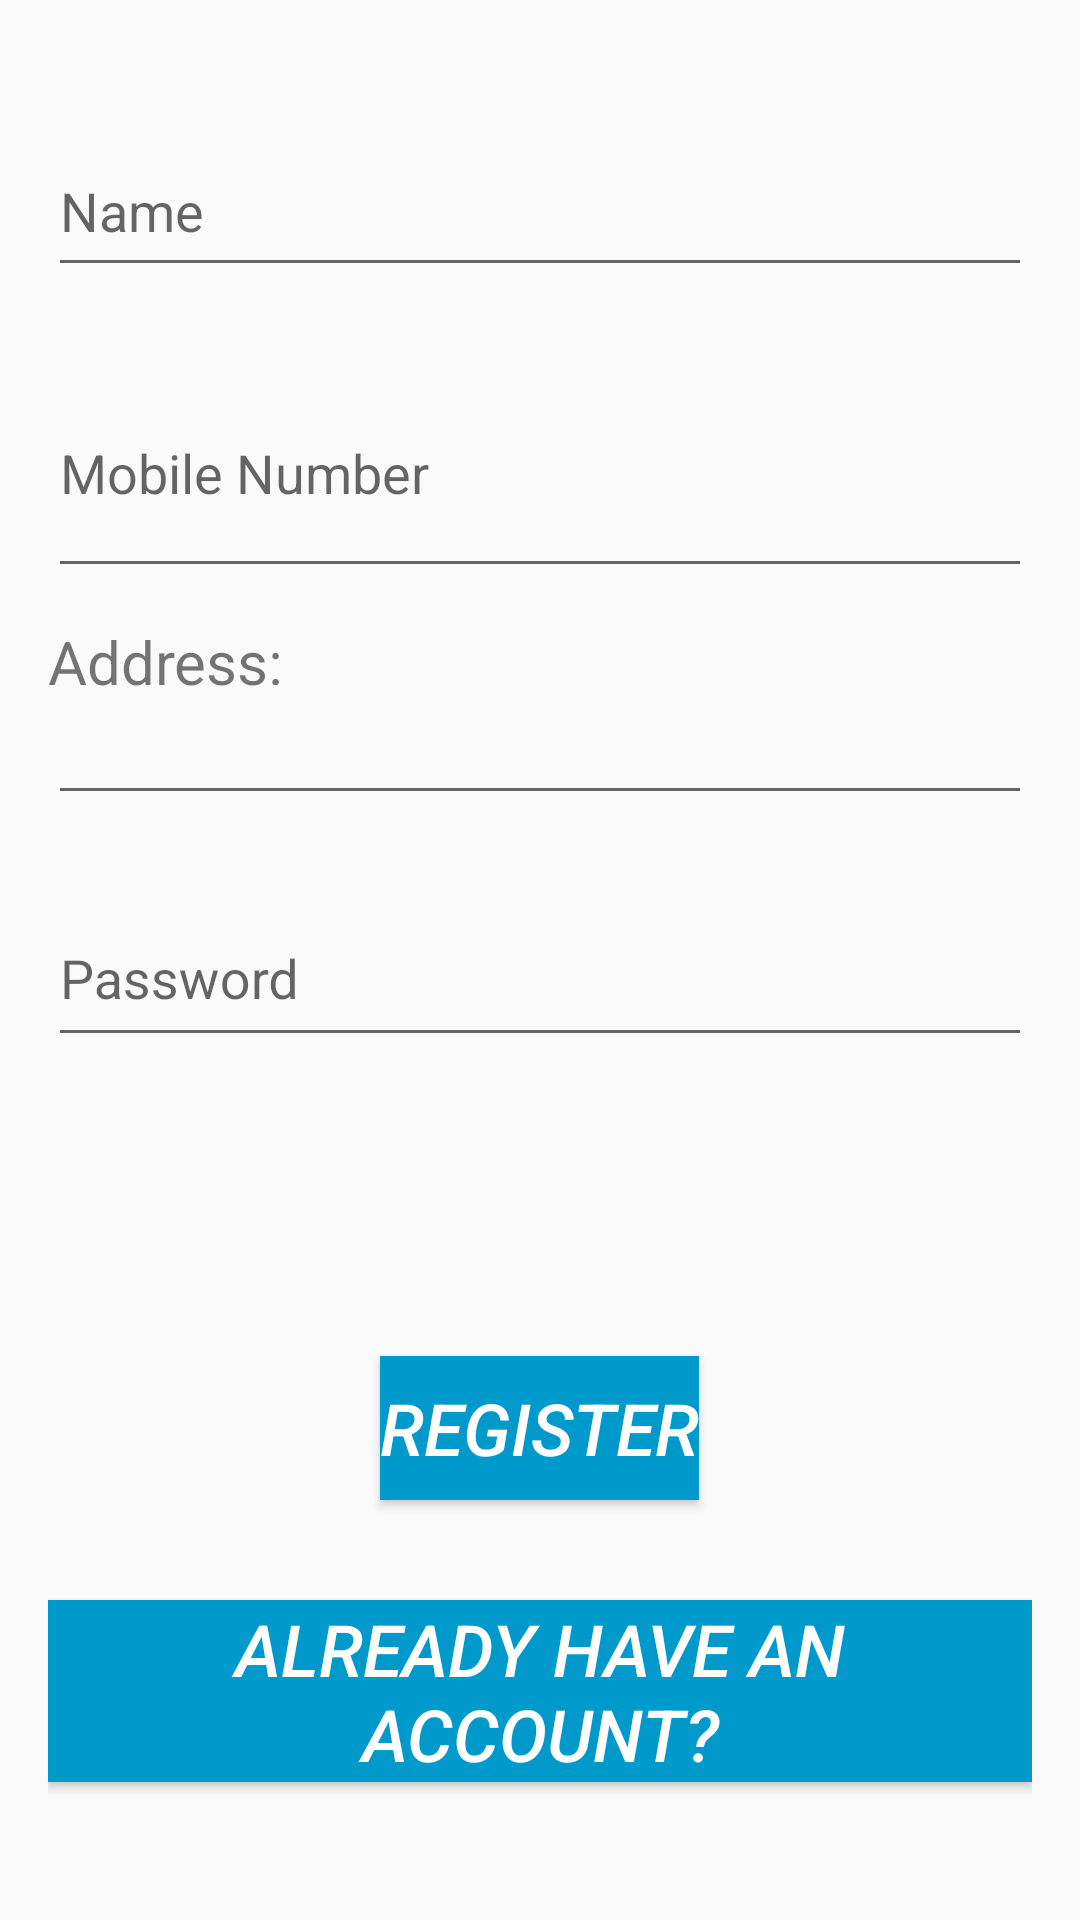

Reconstruct the res/layout file that produces this screen, plus the resources it refers to.
<!-- AndroidManifest.xml: application theme AppTheme -->
<!-- res/layout/activity_register.xml -->
<?xml version="1.0" encoding="utf-8"?>
<RelativeLayout xmlns:android="http://schemas.android.com/apk/res/android"
    xmlns:app="http://schemas.android.com/apk/res-auto"
    xmlns:tools="http://schemas.android.com/tools"
    android:layout_width="match_parent"
    android:layout_height="match_parent"
    android:orientation="vertical"
    android:padding="16dp"
    tools:context=".Register">

    <android.support.design.widget.TextInputLayout
        android:id="@+id/text_input_name"
        android:layout_width="match_parent"
        android:layout_height="63dp"
        android:layout_above="@+id/text_input_mobile"
        android:layout_centerHorizontal="true"
        android:layout_marginBottom="-80dp"
        app:errorEnabled="true"
        tools:ignore="MissingConstraints"
        tools:layout_editor_absoluteX="8dp"
        tools:layout_editor_absoluteY="8dp">

        <android.support.design.widget.TextInputEditText
            android:layout_width="match_parent"
            android:layout_height="52dp"
            android:hint="Name"
            android:inputType="textPersonName" />


    </android.support.design.widget.TextInputLayout>

    <android.support.design.widget.TextInputLayout
        android:id="@+id/text_input_mobile"
        android:layout_width="match_parent"
        android:layout_height="73dp"
        android:layout_alignParentStart="true"
        android:layout_alignParentTop="true"
        android:layout_marginTop="27dp"
        app:errorEnabled="true"
        tools:ignore="MissingConstraints"
        tools:layout_editor_absoluteX="68dp"
        tools:layout_editor_absoluteY="68dp" />

    <android.support.design.widget.TextInputEditText
        android:layout_width="match_parent"
        android:layout_height="80dp"
        android:layout_below="@+id/text_input_mobile"
        android:layout_centerHorizontal="true"
        android:hint="Mobile Number"
        android:inputType="phone" />

    <android.support.design.widget.TextInputLayout
        android:layout_width="match_parent"
        android:layout_height="wrap_content"
        android:layout_centerInParent="true">

        <EditText
            android:id="@+id/input_password"
            android:layout_width="match_parent"
            android:layout_height="54dp"
            android:hint="Password"
            android:inputType="textPassword" />
    </android.support.design.widget.TextInputLayout>

    <TextView
        android:id="@+id/textview_address"
        android:layout_width="match_parent"
        android:layout_height="66dp"
        android:layout_alignParentStart="true"
        android:layout_alignParentTop="true"
        android:layout_marginTop="191dp"
        android:text="Address:"
        android:textSize="20dp" />

    <EditText
        android:id="@+id/editText"
        android:layout_width="match_parent"
        android:layout_height="78dp"
        android:layout_above="@+id/textview_address"
        android:layout_centerHorizontal="true"
        android:layout_marginBottom="-256dp"
        android:ems="10"
        android:inputType="text" />

    <Button
        android:id="@+id/button4"
        android:layout_width="wrap_content"
        android:layout_height="wrap_content"
        android:layout_alignParentBottom="true"
        android:layout_centerHorizontal="true"
        android:layout_marginBottom="124dp"
        android:background="@android:color/holo_blue_dark"
        android:onClick="registerInput"
        android:text="Register"
        android:textColor="@android:color/white"
        android:textSize="24dp"
        android:textStyle="italic"
        tools:layout_editor_absoluteX="100dp"
        tools:layout_editor_absoluteY="346dp" />

    <Button
        android:id="@+id/button2"
        android:layout_width="358dp"
        android:layout_height="wrap_content"
        android:layout_alignParentBottom="true"
        android:layout_centerHorizontal="true"
        android:layout_marginBottom="30sp"
        android:background="@android:color/holo_blue_dark"
        android:text="ALREADY HAVE AN ACCOUNT?"
        android:textColor="@android:color/white"
        android:textSize="24sp"
        android:textStyle="italic"
        tools:ignore="MissingConstraints"
        tools:layout_editor_absoluteX="16dp"
        tools:layout_editor_absoluteY="407dp" />


</RelativeLayout>
<!-- resources referenced by this layout -->
<resources>
  <style name="AppTheme" parent="Theme.AppCompat.Light.DarkActionBar">
          
          <item name="colorPrimary">@color/colorPrimary</item>
          <item name="colorPrimaryDark">@color/colorPrimaryDark</item>
          <item name="colorAccent">@color/colorAccent</item>
      </style>
  <!-- not gathered from this repository: default colours our renderer supplied (Android Studio template values) -->
  <color name="colorPrimary">#FF6200EE</color>
  <color name="colorPrimaryDark">#FF3700B3</color>
  <color name="colorAccent">#FF03DAC5</color>
</resources>
